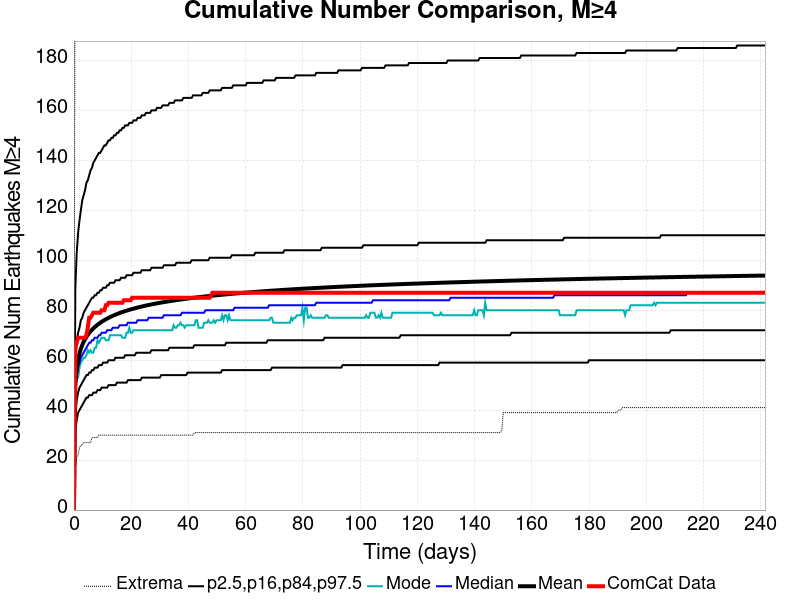

The file beside this chart, header and first rows:
Time (days), ComCat Data, Simulation Mean, Simulation Median, Simulation Mode, Simulation Minimum, Simulation Maximum, 2.5 %-ile, 16 %-ile, 84 %-ile, 97.5 %-ile
0.0, 0.0, 0.0, 0.0, 0.0, 0.0, 0.0, 0.0, 0.0, 0.0, 0.0
0.4839, 65.0, 50.32, 48.0, 46.0, 17.0, 291.0, 32.0, 39.0, 59.0, 89.0
0.9678, 67.0, 56.63, 54.0, 53.0, 21.0, 339.0, 36.0, 44.0, 67.0, 103.0
1.452, 69.0, 60.21, 57.0, 53.0, 22.0, 369.0, 39.0, 47.0, 71.0, 111.0
1.936, 69.0, 62.68, 59.0, 57.0, 25.0, 390.0, 40.0, 49.0, 73.0, 116.0
2.42, 69.0, 64.55, 61.0, 59.0, 26.0, 405.0, 41.0, 50.0, 76.0, 120.0
2.904, 69.0, 66.06, 62.0, 60.0, 26.0, 411.0, 42.0, 51.0, 77.0, 124.0
3.387, 69.0, 67.31, 63.0, 61.0, 27.0, 414.0, 43.0, 52.0, 79.0, 126.0
3.871, 69.0, 68.37, 64.0, 61.0, 27.0, 422.0, 44.0, 53.0, 80.0, 128.0
4.355, 70.0, 69.31, 65.0, 62.0, 27.0, 429.0, 45.0, 54.0, 81.0, 131.0
4.839, 73.0, 70.14, 66.0, 64.0, 27.0, 437.0, 45.0, 54.0, 82.0, 132.0
5.323, 77.0, 70.88, 67.0, 63.0, 27.0, 443.0, 46.0, 55.0, 83.0, 134.0
5.807, 77.0, 71.55, 67.0, 64.0, 27.0, 444.0, 46.0, 55.0, 84.0, 136.0
6.291, 78.0, 72.17, 68.0, 63.0, 29.0, 447.0, 46.0, 56.0, 85.0, 137.0
6.775, 79.0, 72.73, 68.0, 63.0, 29.0, 448.0, 47.0, 56.0, 85.0, 139.0
7.259, 79.0, 73.24, 69.0, 65.0, 29.0, 456.0, 47.0, 57.0, 86.0, 140.0
7.743, 79.0, 73.72, 69.0, 65.0, 29.0, 458.0, 47.0, 57.0, 86.0, 141.0
8.227, 79.0, 74.17, 69.0, 68.0, 29.0, 462.0, 48.0, 57.0, 87.0, 142.0
8.711, 79.0, 74.59, 70.0, 67.0, 30.0, 463.0, 48.0, 58.0, 87.0, 143.0
9.194, 79.0, 74.99, 70.0, 68.0, 30.0, 467.0, 48.0, 58.0, 88.0, 143.0
9.678, 80.0, 75.37, 71.0, 69.0, 30.0, 470.0, 49.0, 58.0, 88.0, 144.0
10.16, 80.0, 75.72, 71.0, 69.0, 30.0, 476.0, 49.0, 59.0, 89.0, 145.0
10.65, 80.0, 76.05, 71.0, 69.0, 30.0, 479.0, 49.0, 59.0, 89.0, 146.0
11.13, 82.0, 76.37, 71.0, 68.0, 30.0, 479.0, 49.0, 59.0, 89.0, 146.0
11.61, 82.0, 76.67, 72.0, 68.0, 30.0, 481.0, 49.0, 59.0, 90.0, 147.0
12.1, 83.0, 76.96, 72.0, 68.0, 30.0, 484.0, 50.0, 60.0, 90.0, 148.0
12.58, 83.0, 77.23, 72.0, 70.0, 30.0, 485.0, 50.0, 60.0, 91.0, 148.0
13.07, 83.0, 77.49, 72.0, 70.0, 30.0, 486.0, 50.0, 60.0, 91.0, 149.0
13.55, 83.0, 77.75, 73.0, 70.0, 30.0, 486.0, 50.0, 60.0, 91.0, 149.0
14.03, 83.0, 77.99, 73.0, 70.0, 30.0, 486.0, 50.0, 60.0, 91.0, 150.0
14.52, 83.0, 78.22, 73.0, 70.0, 30.0, 487.0, 50.0, 61.0, 92.0, 150.0
15, 83.0, 78.45, 73.0, 70.0, 30.0, 488.0, 51.0, 61.0, 92.0, 151.0
15.49, 83.0, 78.67, 73.0, 70.0, 30.0, 490.0, 51.0, 61.0, 92.0, 151.0
15.97, 83.0, 78.88, 74.0, 70.0, 30.0, 493.0, 51.0, 61.0, 92.0, 152.0
16.45, 83.0, 79.09, 74.0, 70.0, 30.0, 493.0, 51.0, 61.0, 93.0, 152.0
16.94, 83.0, 79.28, 74.0, 69.0, 30.0, 493.0, 51.0, 61.0, 93.0, 153.0
17.42, 84.0, 79.47, 74.0, 69.0, 30.0, 494.0, 51.0, 61.0, 93.0, 153.0
17.91, 84.0, 79.65, 74.0, 69.0, 30.0, 494.0, 51.0, 62.0, 93.0, 154.0
18.39, 84.0, 79.83, 74.0, 71.0, 30.0, 494.0, 51.0, 62.0, 94.0, 154.0
18.87, 84.0, 80, 75.0, 71.0, 30.0, 496.0, 52.0, 62.0, 94.0, 154.0
19.36, 84.0, 80.17, 75.0, 73.0, 30.0, 497.0, 52.0, 62.0, 94.0, 155.0
19.84, 84.0, 80.32, 75.0, 71.0, 30.0, 497.0, 52.0, 62.0, 94.0, 155.0
20.32, 85.0, 80.48, 75.0, 71.0, 30.0, 497.0, 52.0, 62.0, 94.0, 155.0
20.81, 85.0, 80.64, 75.0, 72.0, 30.0, 499.0, 52.0, 62.0, 95.0, 156.0
21.29, 85.0, 80.79, 75.0, 72.0, 30.0, 499.0, 52.0, 62.0, 95.0, 156.0
21.78, 85.0, 80.93, 75.0, 72.0, 30.0, 499.0, 52.0, 63.0, 95.0, 156.0
22.26, 85.0, 81.08, 76.0, 72.0, 30.0, 499.0, 52.0, 63.0, 95.0, 157.0
22.74, 85.0, 81.22, 76.0, 72.0, 30.0, 499.0, 52.0, 63.0, 95.0, 157.0
23.23, 85.0, 81.35, 76.0, 72.0, 30.0, 499.0, 52.0, 63.0, 95.0, 157.0
23.71, 85.0, 81.49, 76.0, 72.0, 30.0, 499.0, 53.0, 63.0, 96.0, 158.0
24.2, 85.0, 81.61, 76.0, 72.0, 30.0, 499.0, 53.0, 63.0, 96.0, 158.0
24.68, 85.0, 81.74, 76.0, 72.0, 30.0, 500.0, 53.0, 63.0, 96.0, 158.0
25.16, 85.0, 81.87, 76.0, 72.0, 30.0, 500.0, 53.0, 63.0, 96.0, 159.0
25.65, 85.0, 81.99, 76.0, 72.0, 30.0, 500.0, 53.0, 63.0, 96.0, 159.0
26.13, 85.0, 82.1, 77.0, 72.0, 30.0, 501.0, 53.0, 63.0, 96.0, 159.0
26.62, 85.0, 82.22, 77.0, 72.0, 30.0, 501.0, 53.0, 63.0, 96.0, 159.0
27.1, 85.0, 82.33, 77.0, 72.0, 30.0, 501.0, 53.0, 64.0, 97.0, 160.0
27.58, 85.0, 82.44, 77.0, 72.0, 30.0, 501.0, 53.0, 64.0, 97.0, 160.0
28.07, 85.0, 82.55, 77.0, 72.0, 30.0, 501.0, 53.0, 64.0, 97.0, 160.0
28.55, 85.0, 82.66, 77.0, 72.0, 30.0, 503.0, 53.0, 64.0, 97.0, 160.0
... 440 more rows
